Run: headless pygame with SDL's dummy video driver; simulated clock (each Clock.tick advances the game by its frame time, no real sleeping); random seed 0; keys injected as events and as key.get_pressed() state; no mouse input.
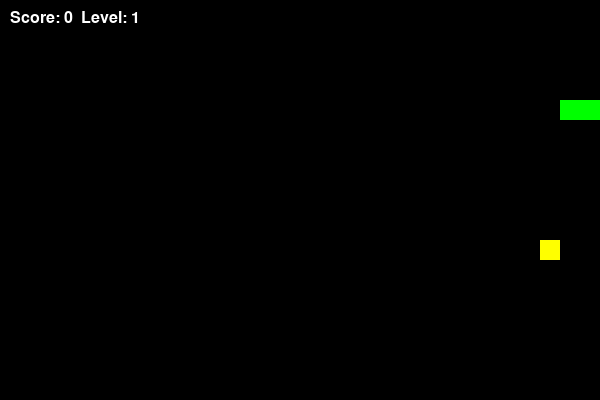
Frame 1 of 1 · flips 1–60 · no input (game ended)

The pygame program that drew these frames:

import pygame
import random

pygame.init()

WIDTH, HEIGHT = 600, 400
CELL_SIZE = 20

screen = pygame.display.set_mode((WIDTH, HEIGHT))
clock = pygame.time.Clock()

WHITE = (255, 255, 255)
GREEN = (0, 255, 0)
RED = (255, 0, 0)
BLACK = (0, 0, 0)
YELLOW = (255, 255, 0)

snake = [(100, 100), (80, 100), (60, 100)]
direction = (CELL_SIZE, 0)

# --- generate food with weight ---
def generate_food():
    while True:
        x = random.randint(0, (WIDTH - CELL_SIZE) // CELL_SIZE) * CELL_SIZE
        y = random.randint(0, (HEIGHT - CELL_SIZE) // CELL_SIZE) * CELL_SIZE
        
        if (x, y) not in snake:
            value = random.choice([1, 2, 3])  # вес еды
            return (x, y, value)

food = generate_food()
food_spawn_time = pygame.time.get_ticks()  # время появления еды
FOOD_LIFETIME = 5000  # 5 секунд

score = 0
level = 1
food_eaten = 0
speed = 10

running = True
while running:
    screen.fill(BLACK)

    current_time = pygame.time.get_ticks()

    for event in pygame.event.get():
        if event.type == pygame.QUIT:
            running = False

        elif event.type == pygame.KEYDOWN:
            if event.key == pygame.K_UP and direction != (0, CELL_SIZE):
                direction = (0, -CELL_SIZE)
            elif event.key == pygame.K_DOWN and direction != (0, -CELL_SIZE):
                direction = (0, CELL_SIZE)
            elif event.key == pygame.K_LEFT and direction != (CELL_SIZE, 0):
                direction = (-CELL_SIZE, 0)
            elif event.key == pygame.K_RIGHT and direction != (-CELL_SIZE, 0):
                direction = (CELL_SIZE, 0)

    head_x, head_y = snake[0]
    new_head = (head_x + direction[0], head_y + direction[1])

    # --- collision with walls ---
    if (new_head[0] < 0 or new_head[0] >= WIDTH or
        new_head[1] < 0 or new_head[1] >= HEIGHT):
        running = False

    # --- collision with itself ---
    if new_head in snake:
        running = False

    snake.insert(0, new_head)

    fx, fy, food_value = food

    # --- eating food ---
    if new_head == (fx, fy):
        score += food_value  # добавляем вес еды
        food_eaten += 1
        food = generate_food()
        food_spawn_time = pygame.time.get_ticks()  # обновляем таймер
    else:
        snake.pop()

    # --- food disappears after time ---
    if current_time - food_spawn_time > FOOD_LIFETIME:
        food = generate_food()
        food_spawn_time = pygame.time.get_ticks()

    # --- level system ---
    if food_eaten >= 3:
        level += 1
        food_eaten = 0
        speed += 2  

    # --- draw snake ---
    for segment in snake:
        pygame.draw.rect(screen, GREEN, (segment[0], segment[1], CELL_SIZE, CELL_SIZE))

    # --- draw food with different colors ---
    if food_value == 1:
        color = RED
    elif food_value == 2:
        color = YELLOW
    else:
        color = WHITE

    pygame.draw.rect(screen, color, (fx, fy, CELL_SIZE, CELL_SIZE))

    font = pygame.font.SysFont("Arial", 24)
    text = font.render(f"Score: {score}  Level: {level}", True, WHITE)
    screen.blit(text, (10, 10))

    pygame.display.flip()
    clock.tick(speed)

pygame.quit()
